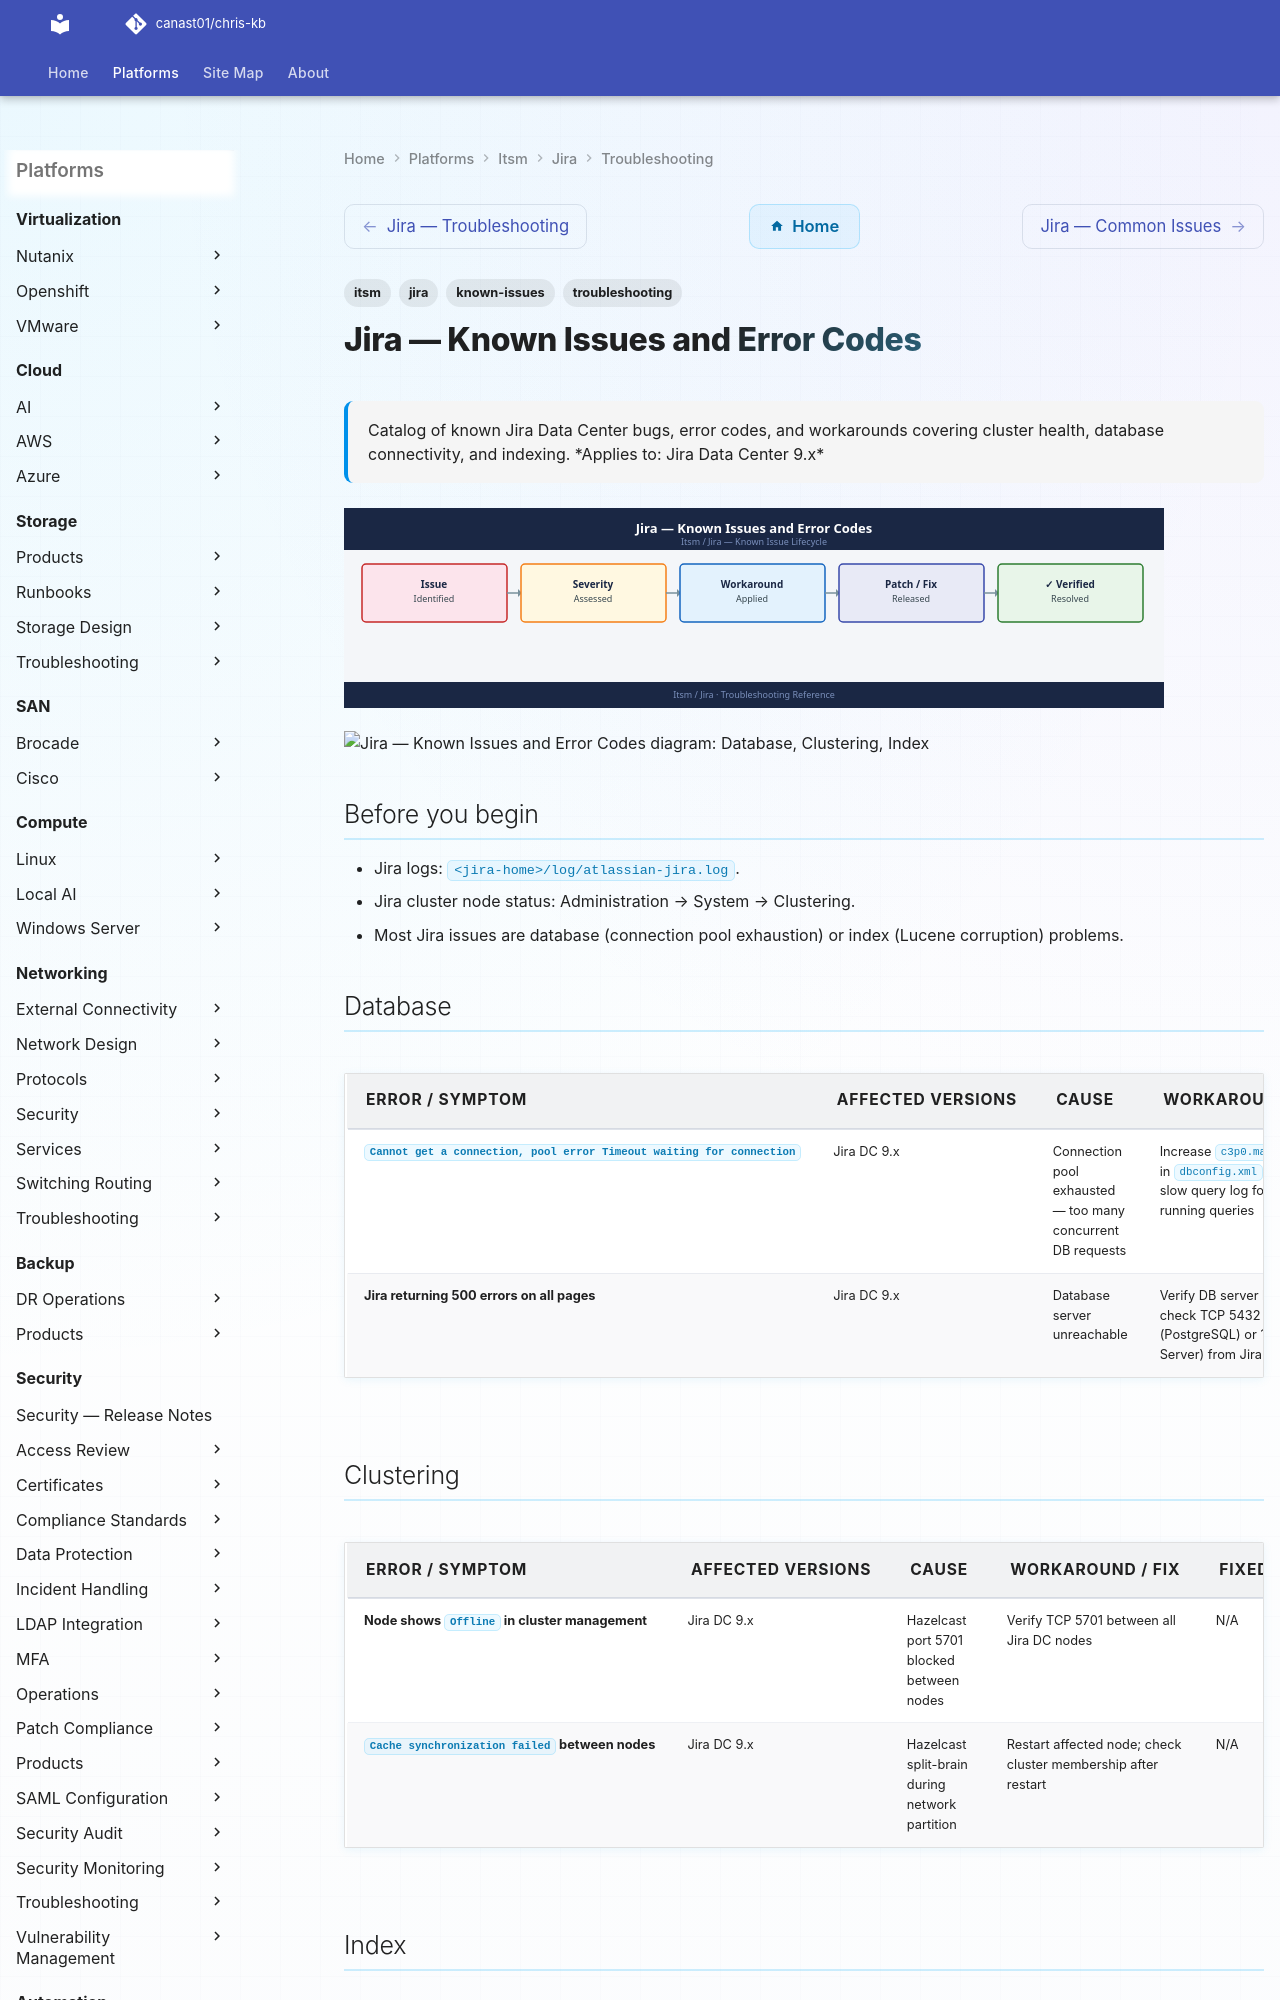

repository: canast01/chris-kb · page: itsm/jira/troubleshooting/known-issues/index.html · generator: mkdocs

---
tags:
  - troubleshooting
  - jira
  - itsm
  - known-issues
description: "Catalog of known Jira Data Center bugs, error codes, and workarounds covering cluster health, database connectivity, and indexing."
---
# Jira — Known Issues and Error Codes

<div class="kb-summary">
Catalog of known Jira Data Center bugs, error codes, and workarounds covering cluster health, database connectivity, and indexing.

*Applies to: Jira Data Center 9.x*
</div>
![Jira — Known Issues and Error Codes](../../../assets/itsm-jira-troubleshooting-known-issues.svg)





```d2
direction: down

symptom: Identify Symptom {shape: diamond}
database: "Database" {shape: rectangle}
clustering: "Clustering" {shape: rectangle}
index: "Index" {shape: rectangle}
resolution: Resolve or Escalate {shape: oval}

symptom -> database: investigate
symptom -> clustering: investigate
symptom -> index: investigate
database -> resolution
clustering -> resolution
index -> resolution
```

## Before you begin

- Jira logs: `<jira-home>/log/atlassian-jira.log`.
- Jira cluster node status: Administration → System → Clustering.
- Most Jira issues are database (connection pool exhaustion) or index (Lucene corruption) problems.
